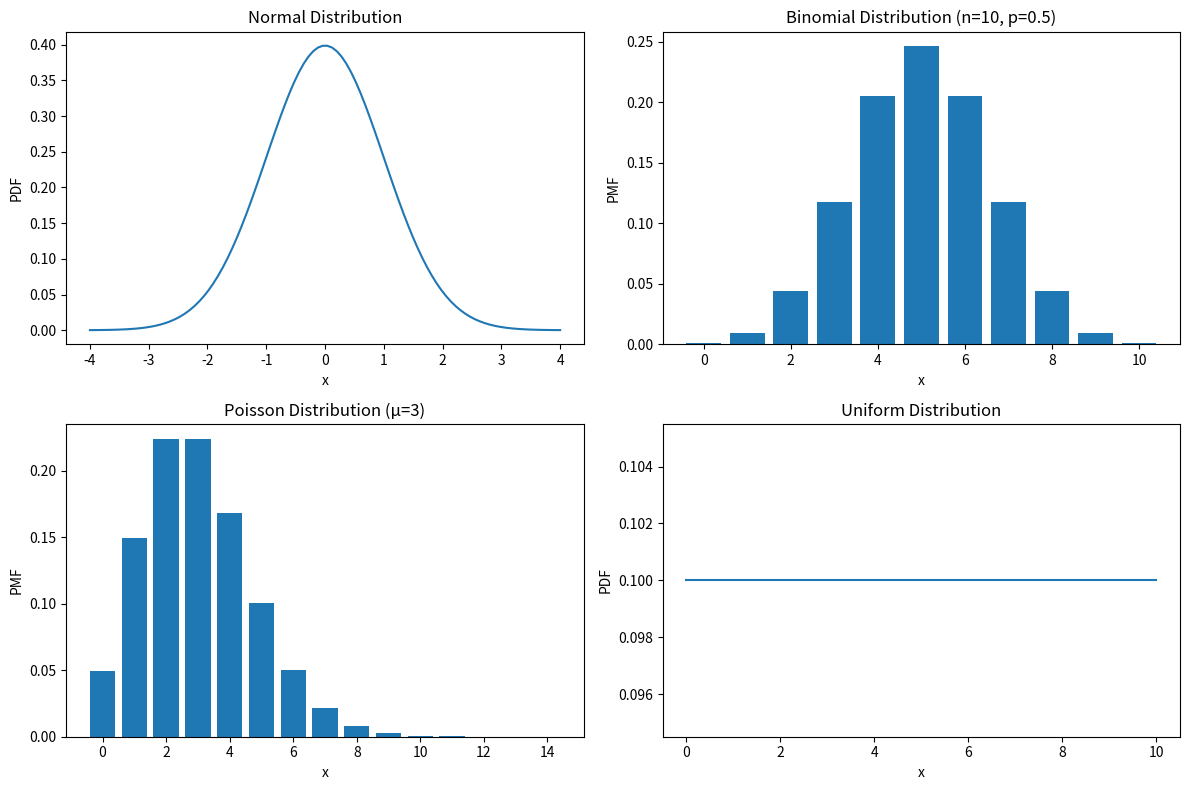

Here is the Python script that generated this plot: (Note: this script raises an exception after producing the figure.)
"""
Statistics Basics - Descriptive Statistics and Distributions
============================================================

This module demonstrates statistical concepts and operations.
"""

import numpy as np
from scipy import stats
import matplotlib.pyplot as plt


def descriptive_statistics():
    """Demonstrate descriptive statistics."""
    print("=" * 60)
    print("DESCRIPTIVE STATISTICS")
    print("=" * 60)
    
    np.random.seed(42)
    data = np.random.randn(1000) * 10 + 50
    
    print(f"\nMean: {np.mean(data):.2f}")
    print(f"Median: {np.median(data):.2f}")
    print(f"Mode: {stats.mode(data.round()).mode:.2f}")
    print(f"Standard Deviation: {np.std(data):.2f}")
    print(f"Variance: {np.var(data):.2f}")
    print(f"Min: {np.min(data):.2f}")
    print(f"Max: {np.max(data):.2f}")
    print(f"Range: {np.max(data) - np.min(data):.2f}")
    
    print(f"\nQuartiles:")
    print(f"Q1 (25th percentile): {np.percentile(data, 25):.2f}")
    print(f"Q2 (50th percentile): {np.percentile(data, 50):.2f}")
    print(f"Q3 (75th percentile): {np.percentile(data, 75):.2f}")
    print(f"IQR: {np.percentile(data, 75) - np.percentile(data, 25):.2f}")


def probability_distributions():
    """Demonstrate probability distributions."""
    print("\n" + "=" * 60)
    print("PROBABILITY DISTRIBUTIONS")
    print("=" * 60)
    
    # Normal distribution
    x = np.linspace(-4, 4, 100)
    normal = stats.norm.pdf(x, 0, 1)
    
    plt.figure(figsize=(12, 8))
    
    plt.subplot(2, 2, 1)
    plt.plot(x, normal)
    plt.title('Normal Distribution')
    plt.xlabel('x')
    plt.ylabel('PDF')
    
    # Binomial distribution
    n, p = 10, 0.5
    x_binom = np.arange(0, n+1)
    binomial = stats.binom.pmf(x_binom, n, p)
    
    plt.subplot(2, 2, 2)
    plt.bar(x_binom, binomial)
    plt.title('Binomial Distribution (n=10, p=0.5)')
    plt.xlabel('x')
    plt.ylabel('PMF')
    
    # Poisson distribution
    mu = 3
    x_poisson = np.arange(0, 15)
    poisson = stats.poisson.pmf(x_poisson, mu)
    
    plt.subplot(2, 2, 3)
    plt.bar(x_poisson, poisson)
    plt.title('Poisson Distribution (μ=3)')
    plt.xlabel('x')
    plt.ylabel('PMF')
    
    # Uniform distribution
    x_uniform = np.linspace(0, 10, 100)
    uniform = stats.uniform.pdf(x_uniform, 0, 10)
    
    plt.subplot(2, 2, 4)
    plt.plot(x_uniform, uniform)
    plt.title('Uniform Distribution')
    plt.xlabel('x')
    plt.ylabel('PDF')
    
    plt.tight_layout()
    plt.savefig('/tmp/distributions.png')
    plt.close()
    print("\nDistributions plot saved to /tmp/distributions.png")


def correlation_analysis():
    """Demonstrate correlation analysis."""
    print("\n" + "=" * 60)
    print("CORRELATION ANALYSIS")
    print("=" * 60)
    
    np.random.seed(42)
    x = np.random.randn(100)
    y = 2 * x + np.random.randn(100) * 0.5
    
    # Pearson correlation
    pearson_corr, pearson_p = stats.pearsonr(x, y)
    print(f"\nPearson Correlation: {pearson_corr:.4f}")
    print(f"P-value: {pearson_p:.4f}")
    
    # Spearman correlation
    spearman_corr, spearman_p = stats.spearmanr(x, y)
    print(f"\nSpearman Correlation: {spearman_corr:.4f}")
    print(f"P-value: {spearman_p:.4f}")


def hypothesis_testing():
    """Demonstrate hypothesis testing."""
    print("\n" + "=" * 60)
    print("HYPOTHESIS TESTING")
    print("=" * 60)
    
    np.random.seed(42)
    group1 = np.random.randn(100) * 10 + 50
    group2 = np.random.randn(100) * 10 + 52
    
    # T-test
    t_stat, p_value = stats.ttest_ind(group1, group2)
    print(f"\nIndependent T-test:")
    print(f"T-statistic: {t_stat:.4f}")
    print(f"P-value: {p_value:.4f}")
    
    if p_value < 0.05:
        print("Result: Reject null hypothesis (significant difference)")
    else:
        print("Result: Fail to reject null hypothesis (no significant difference)")


def main():
    """Run all examples."""
    descriptive_statistics()
    probability_distributions()
    correlation_analysis()
    hypothesis_testing()


if __name__ == "__main__":
    main()
